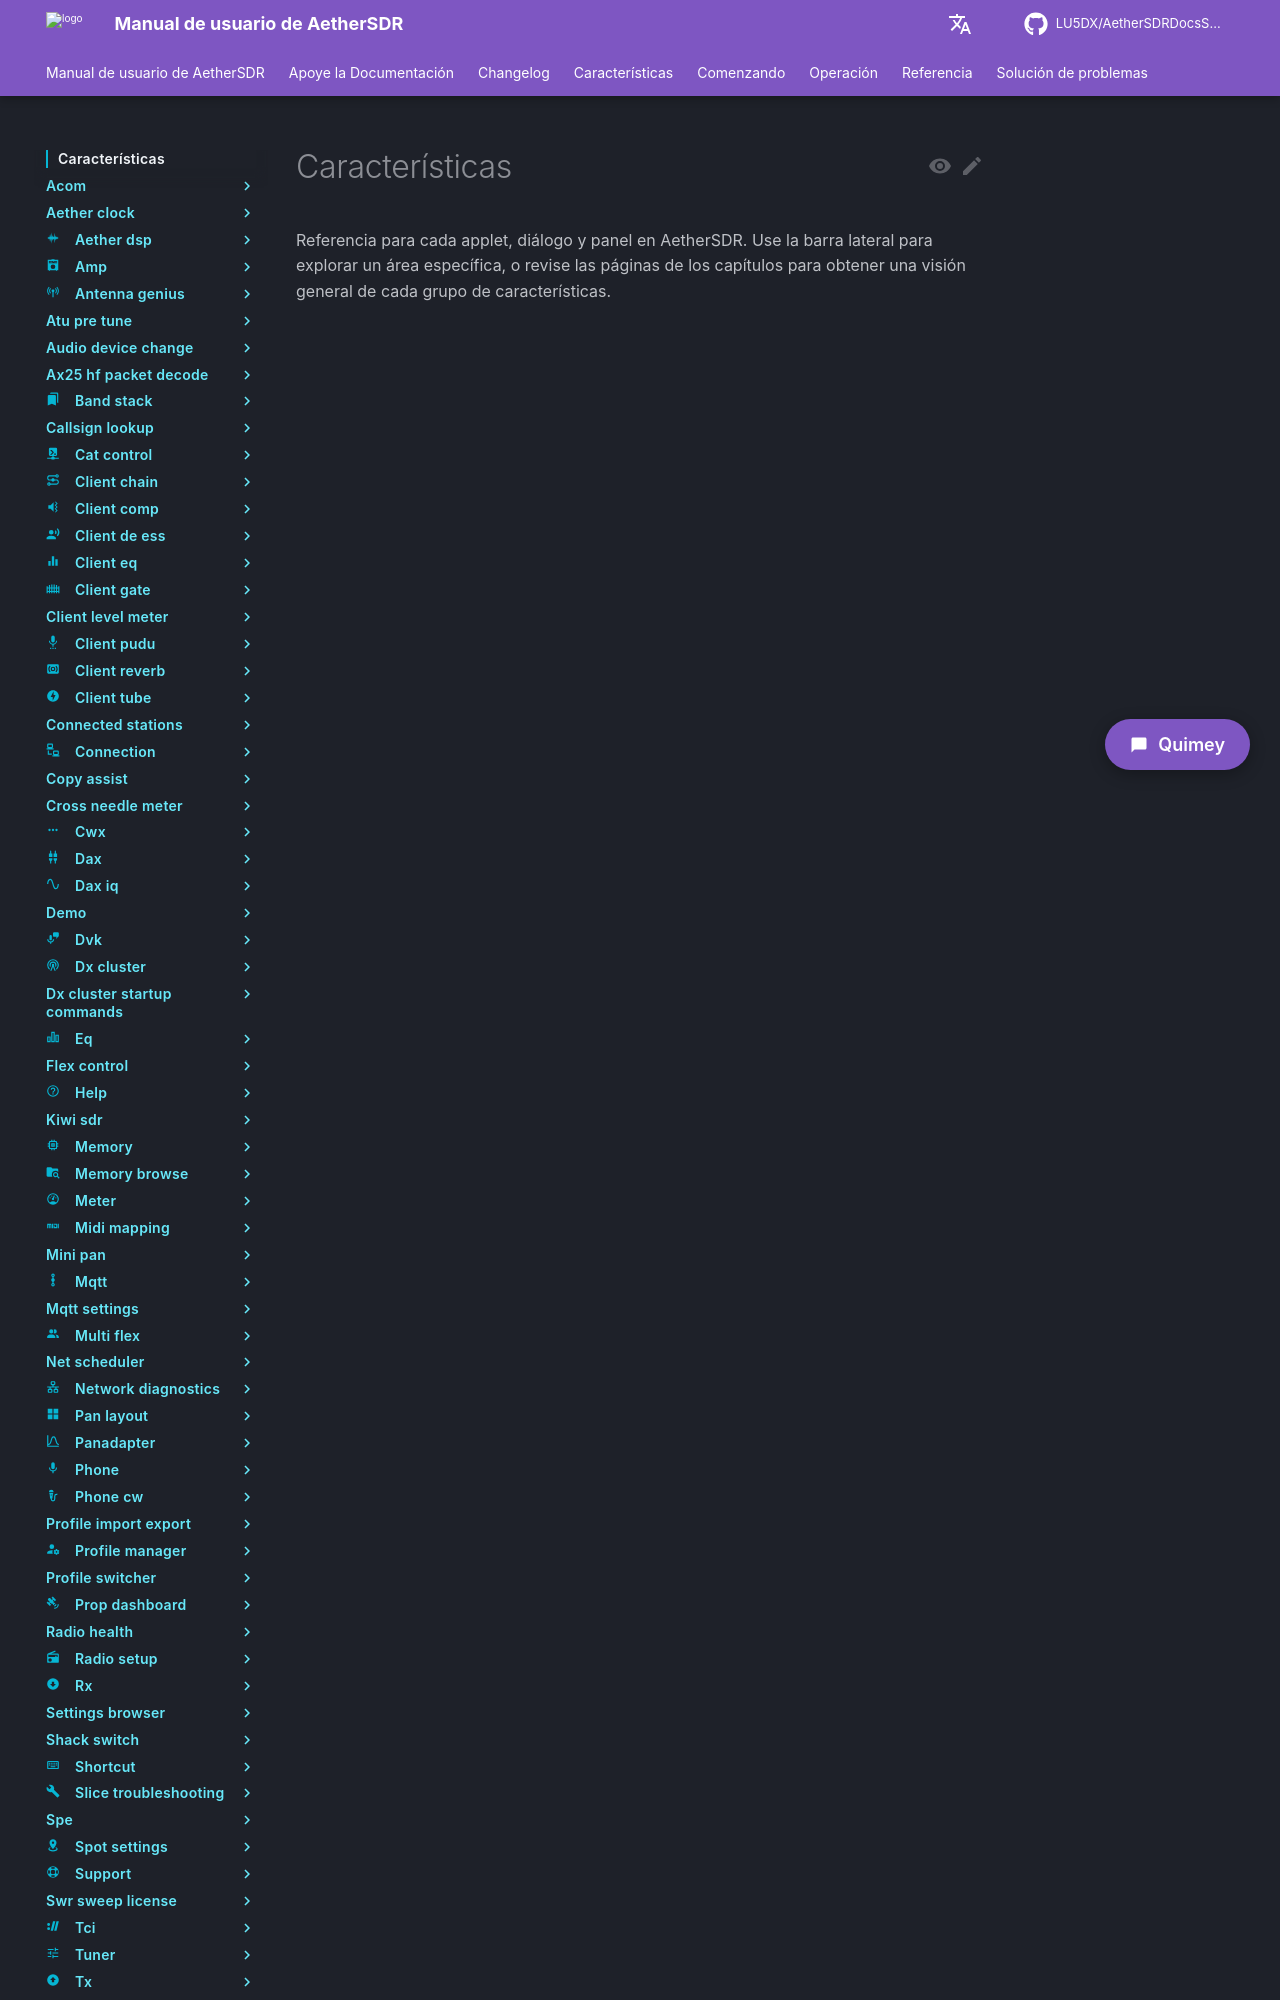

repository: LU5DX/AetherSDRDocsSpanish · page: 26.8.4/features/index.html · generator: mkdocs

---
title: Características
---

# Características

Referencia para cada applet, diálogo y panel en AetherSDR. Use la barra lateral para explorar un área específica, o revise las páginas de los capítulos para obtener una visión
